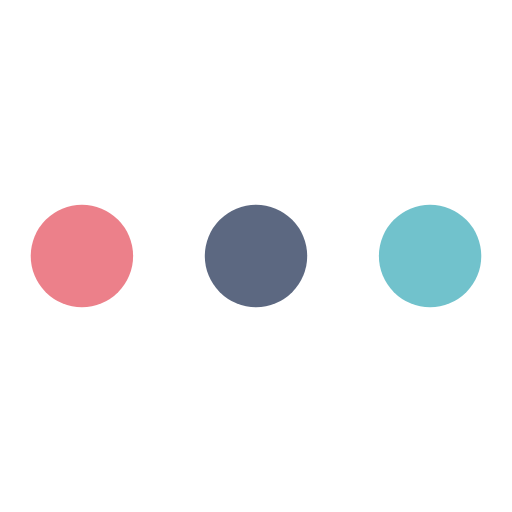
t = 0.00 s
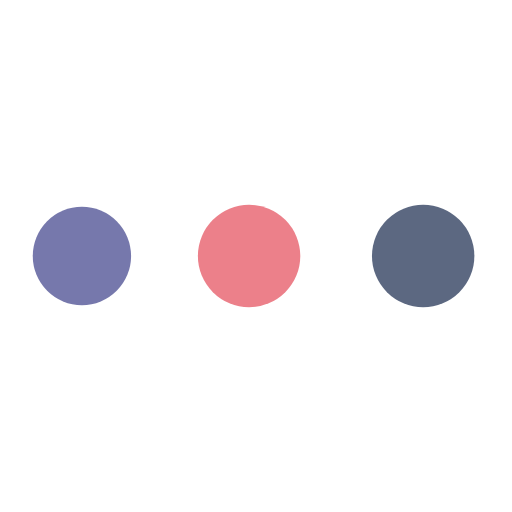
t = 0.34 s
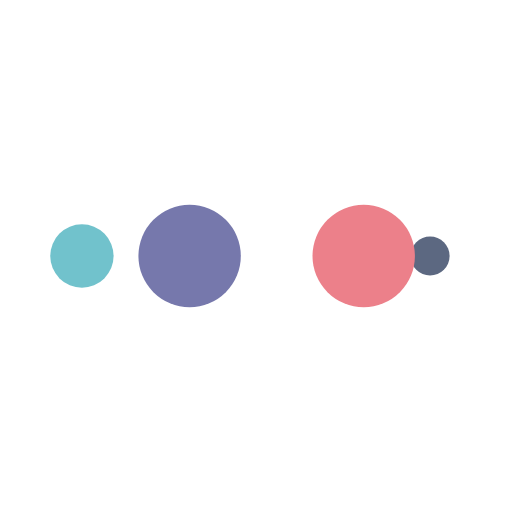
t = 0.56 s
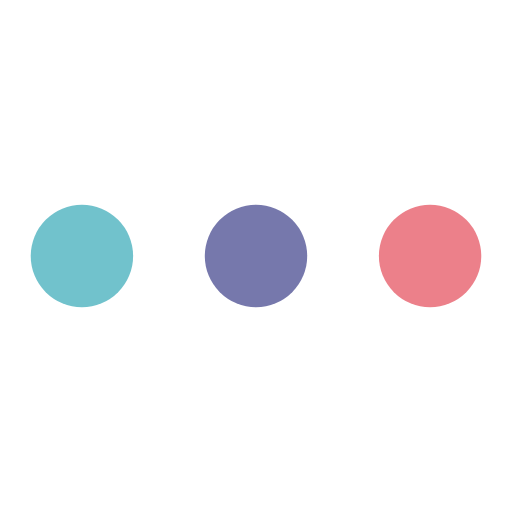
t = 0.90 s
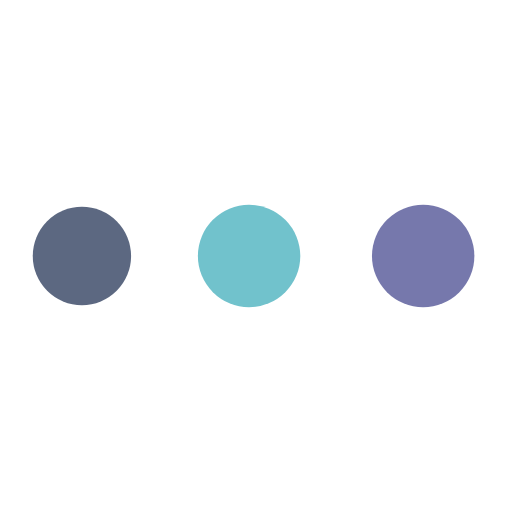
t = 1.24 s
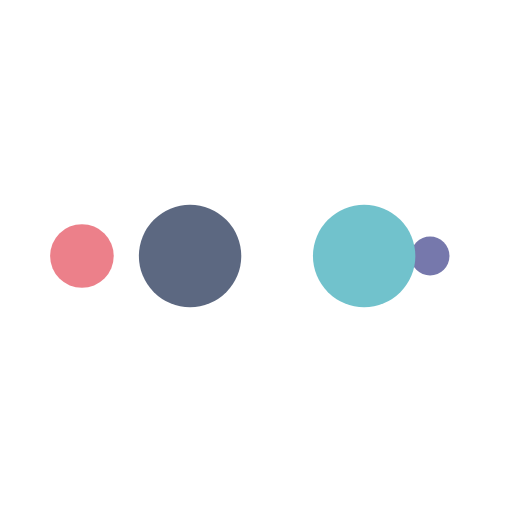
t = 1.46 s

The animated SVG that drew these frames (rendered in a browser with its animation timeline set to each time). Animation: 10 SMIL elements (animate=10); one cycle of 1.80 s, repeats indefinitely.

<svg width="100%" height="100%" xmlns="http://www.w3.org/2000/svg" viewBox="0 0 100 100" preserveAspectRatio="xMidYMid" class="lds-ellipsis" style="background: none;"><!--circle(cx="16",cy="50",r="10")--><circle cx="84" cy="50" r="0" fill="#71c2cc"><animate attributeName="r" values="10;0;0;0;0" keyTimes="0;0.25;0.5;0.75;1" keySplines="0 0.5 0.5 1;0 0.5 0.5 1;0 0.5 0.5 1;0 0.5 0.5 1" calcMode="spline" dur="1.8s" repeatCount="indefinite" begin="0s"></animate><animate attributeName="cx" values="84;84;84;84;84" keyTimes="0;0.25;0.5;0.75;1" keySplines="0 0.5 0.5 1;0 0.5 0.5 1;0 0.5 0.5 1;0 0.5 0.5 1" calcMode="spline" dur="1.8s" repeatCount="indefinite" begin="0s"></animate></circle><circle cx="49.999" cy="50" r="10" fill="#5c6881"><animate attributeName="r" values="0;10;10;10;0" keyTimes="0;0.25;0.5;0.75;1" keySplines="0 0.5 0.5 1;0 0.5 0.5 1;0 0.5 0.5 1;0 0.5 0.5 1" calcMode="spline" dur="1.8s" repeatCount="indefinite" begin="-0.9s"></animate><animate attributeName="cx" values="16;16;50;84;84" keyTimes="0;0.25;0.5;0.75;1" keySplines="0 0.5 0.5 1;0 0.5 0.5 1;0 0.5 0.5 1;0 0.5 0.5 1" calcMode="spline" dur="1.8s" repeatCount="indefinite" begin="-0.9s"></animate></circle><circle cx="16" cy="50" r="9.99971" fill="#ec808a"><animate attributeName="r" values="0;10;10;10;0" keyTimes="0;0.25;0.5;0.75;1" keySplines="0 0.5 0.5 1;0 0.5 0.5 1;0 0.5 0.5 1;0 0.5 0.5 1" calcMode="spline" dur="1.8s" repeatCount="indefinite" begin="-0.45s"></animate><animate attributeName="cx" values="16;16;50;84;84" keyTimes="0;0.25;0.5;0.75;1" keySplines="0 0.5 0.5 1;0 0.5 0.5 1;0 0.5 0.5 1;0 0.5 0.5 1" calcMode="spline" dur="1.8s" repeatCount="indefinite" begin="-0.45s"></animate></circle><circle cx="84" cy="50" r="0.000287056" fill="#7678ac"><animate attributeName="r" values="0;10;10;10;0" keyTimes="0;0.25;0.5;0.75;1" keySplines="0 0.5 0.5 1;0 0.5 0.5 1;0 0.5 0.5 1;0 0.5 0.5 1" calcMode="spline" dur="1.8s" repeatCount="indefinite" begin="0s"></animate><animate attributeName="cx" values="16;16;50;84;84" keyTimes="0;0.25;0.5;0.75;1" keySplines="0 0.5 0.5 1;0 0.5 0.5 1;0 0.5 0.5 1;0 0.5 0.5 1" calcMode="spline" dur="1.8s" repeatCount="indefinite" begin="0s"></animate></circle><circle cx="83.999" cy="50" r="10" fill="#71c2cc"><animate attributeName="r" values="0;0;10;10;10" keyTimes="0;0.25;0.5;0.75;1" keySplines="0 0.5 0.5 1;0 0.5 0.5 1;0 0.5 0.5 1;0 0.5 0.5 1" calcMode="spline" dur="1.8s" repeatCount="indefinite" begin="0s"></animate><animate attributeName="cx" values="16;16;16;50;84" keyTimes="0;0.25;0.5;0.75;1" keySplines="0 0.5 0.5 1;0 0.5 0.5 1;0 0.5 0.5 1;0 0.5 0.5 1" calcMode="spline" dur="1.8s" repeatCount="indefinite" begin="0s"></animate></circle></svg>
